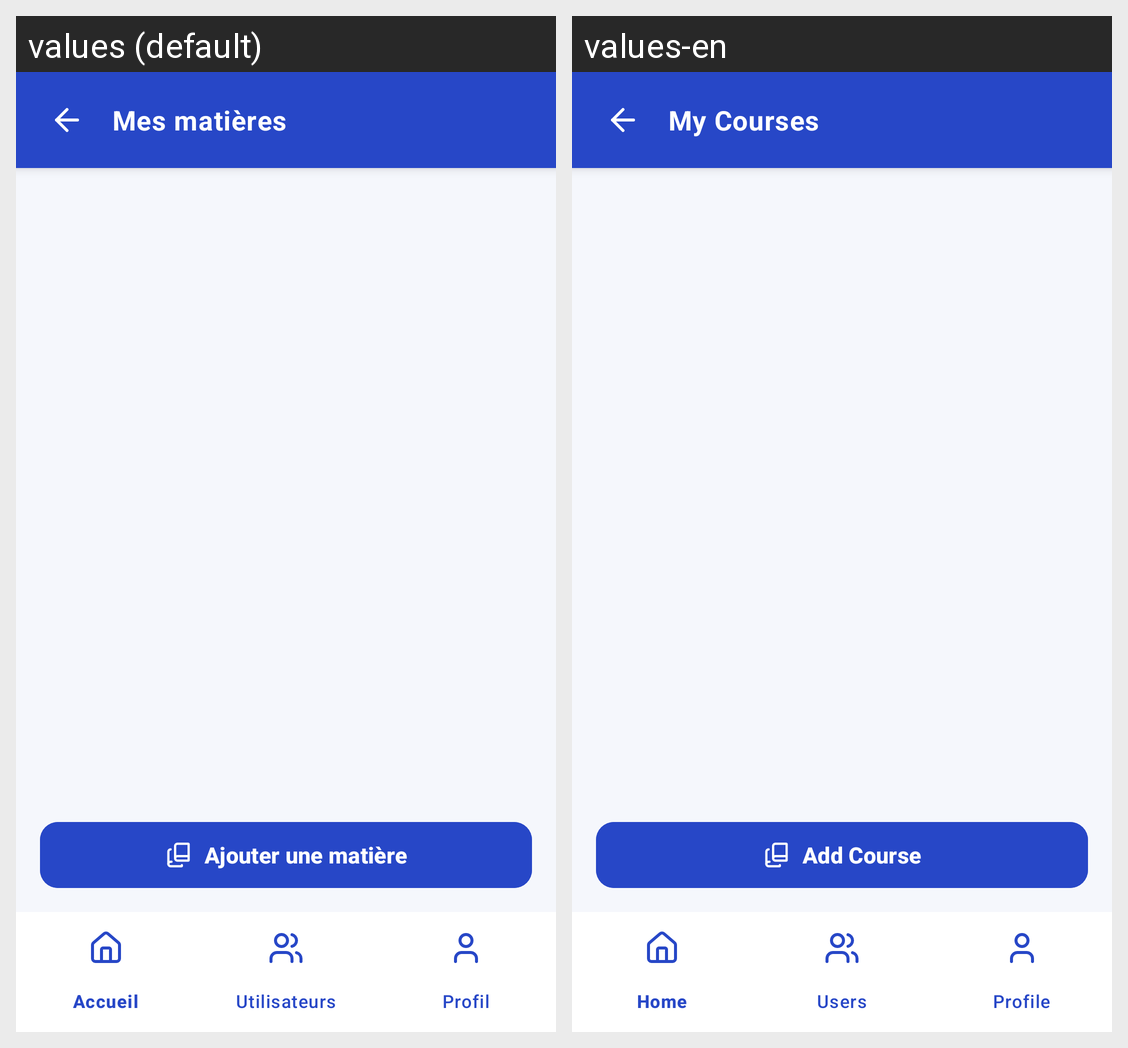

Translations of the strings shown on this Android screen, per locale in the grid:
Android screen res/layout/activity_subjects.xml rendered under 2 locales, left to right: values (default), values-en. Device: Nexus 5 (rendered at 1080×1920; each locale shown at half size, 540×960, under a caption strip naming it); theme Theme.StudentHub.
Strings drawn on this screen, with the default value and each locale's value (text and hints the layout hard-codes, and strings that could not be matched under every locale, appear in the picture but are not listed):

subjects_title
  values: Mes matières
  values-en: My Courses

add_subject
  values: Ajouter une matière
  values-en: Add Course
